Photos from the image-classification dataset "dataset" in the GitHub repository Code2Drift/ML-4-Engineers. Its 6 classes are: container big tractor blue, container big tractor yellow, container small blue, container small gray, loader tractor red, loader tractor yellow.

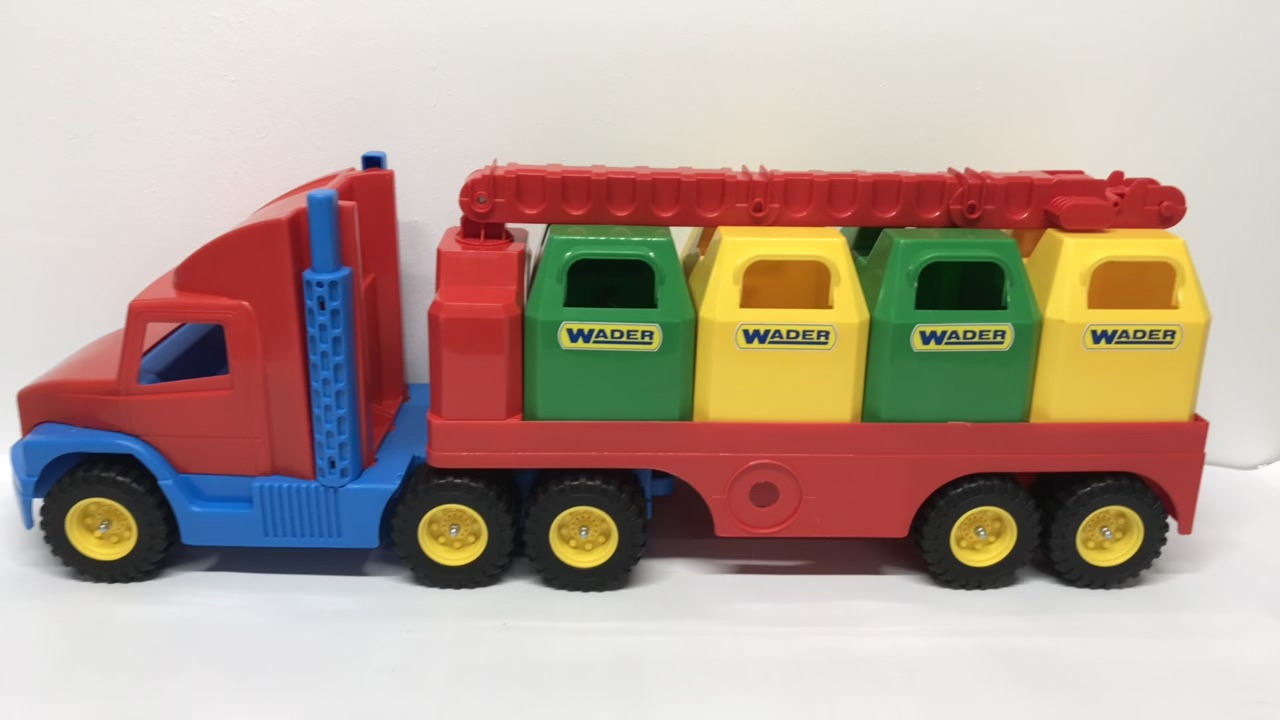
Label: container small gray

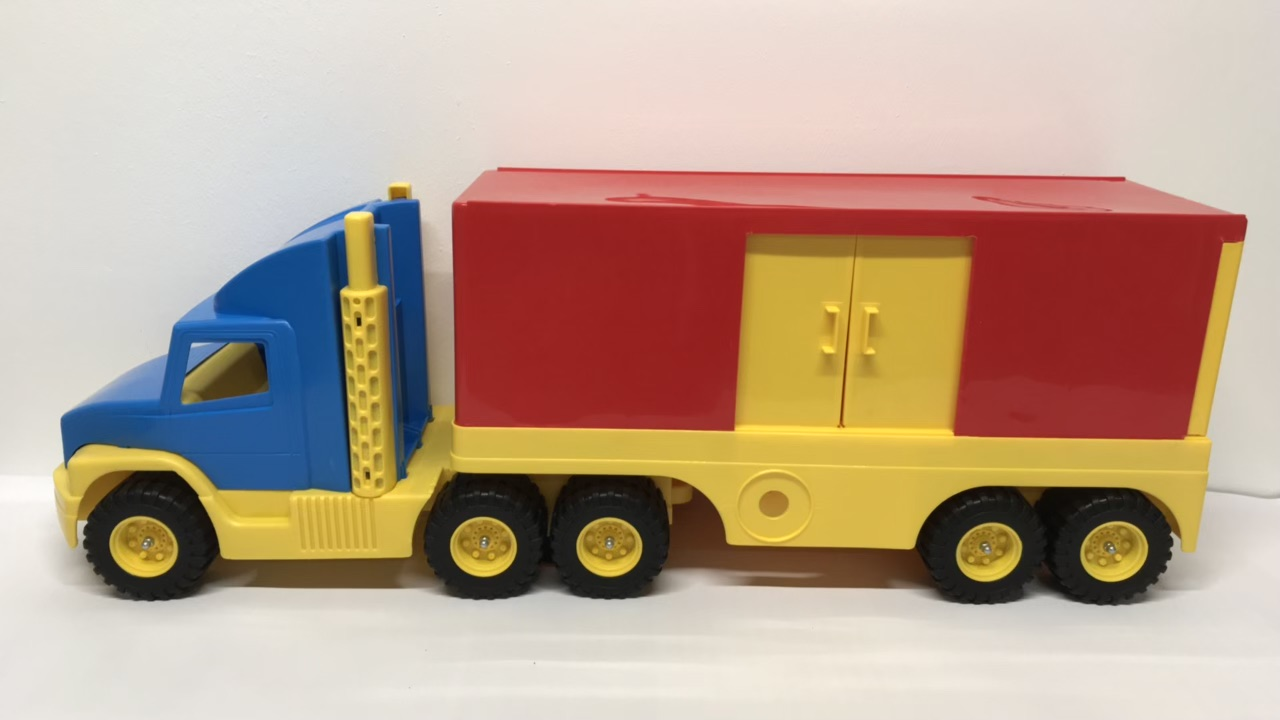
Label: container big tractor blue

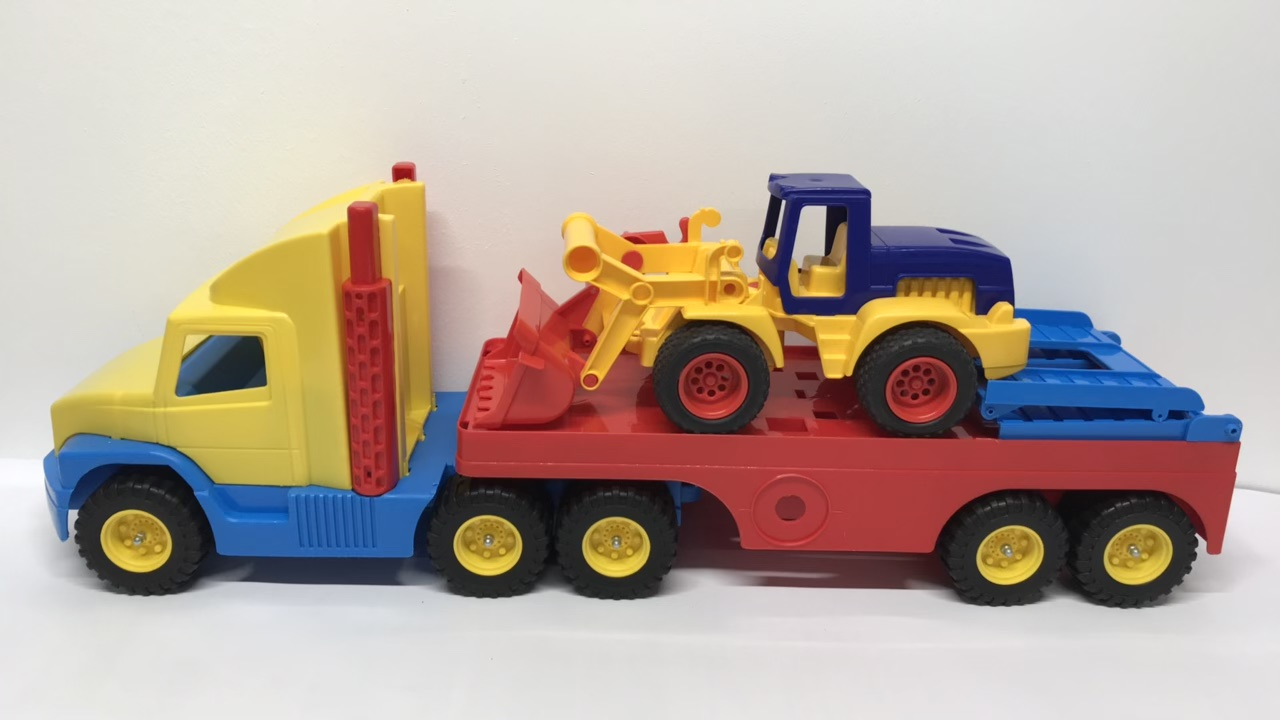
Label: loader tractor yellow

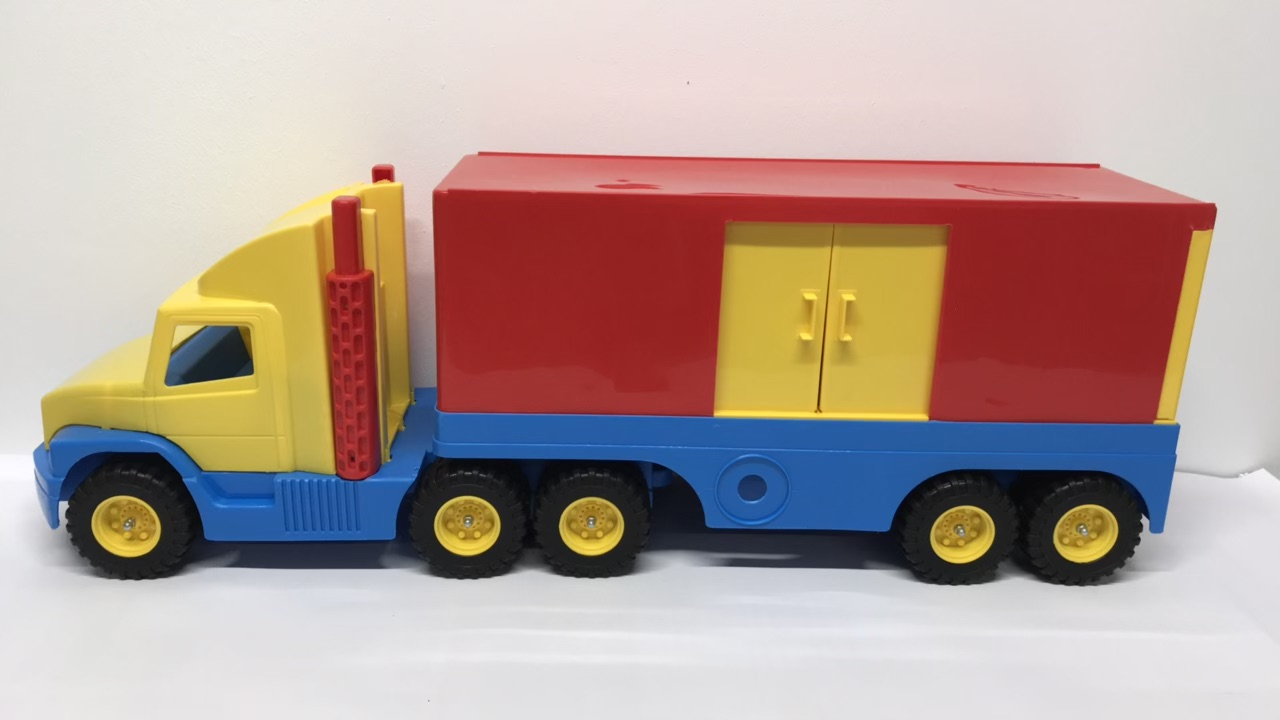
Label: container big tractor yellow

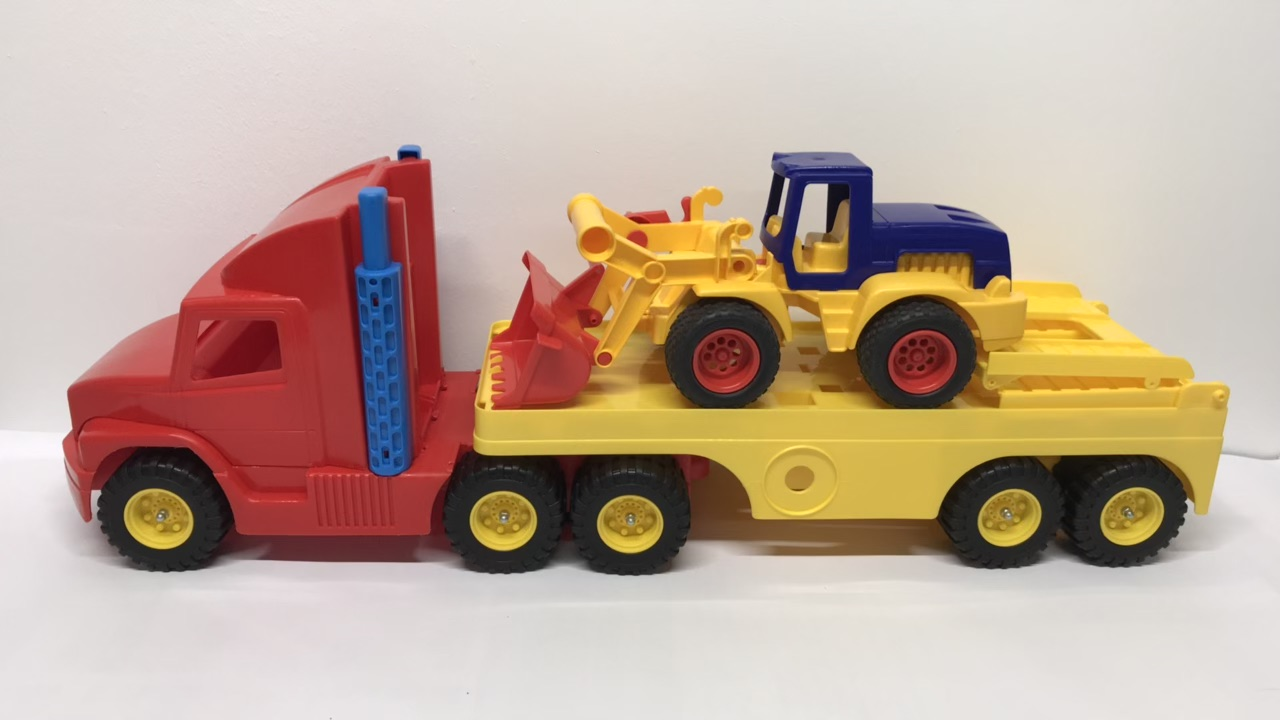
Label: loader tractor red

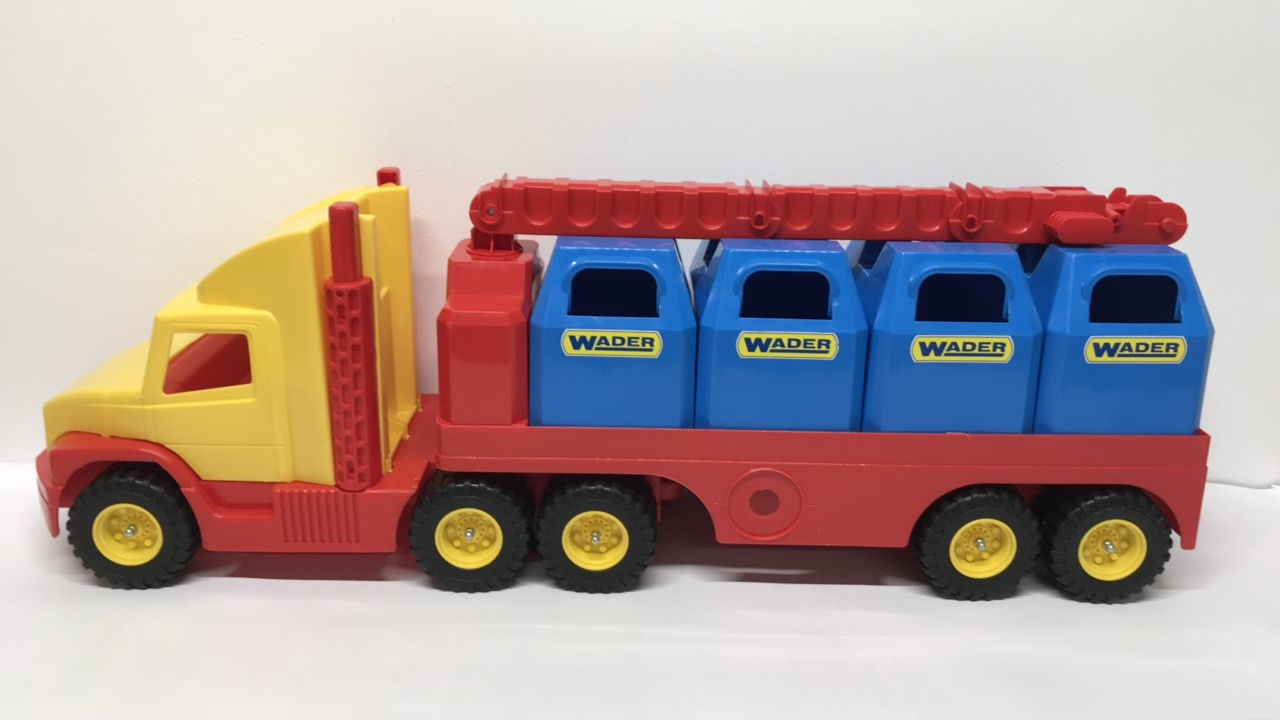
Label: container small blue
